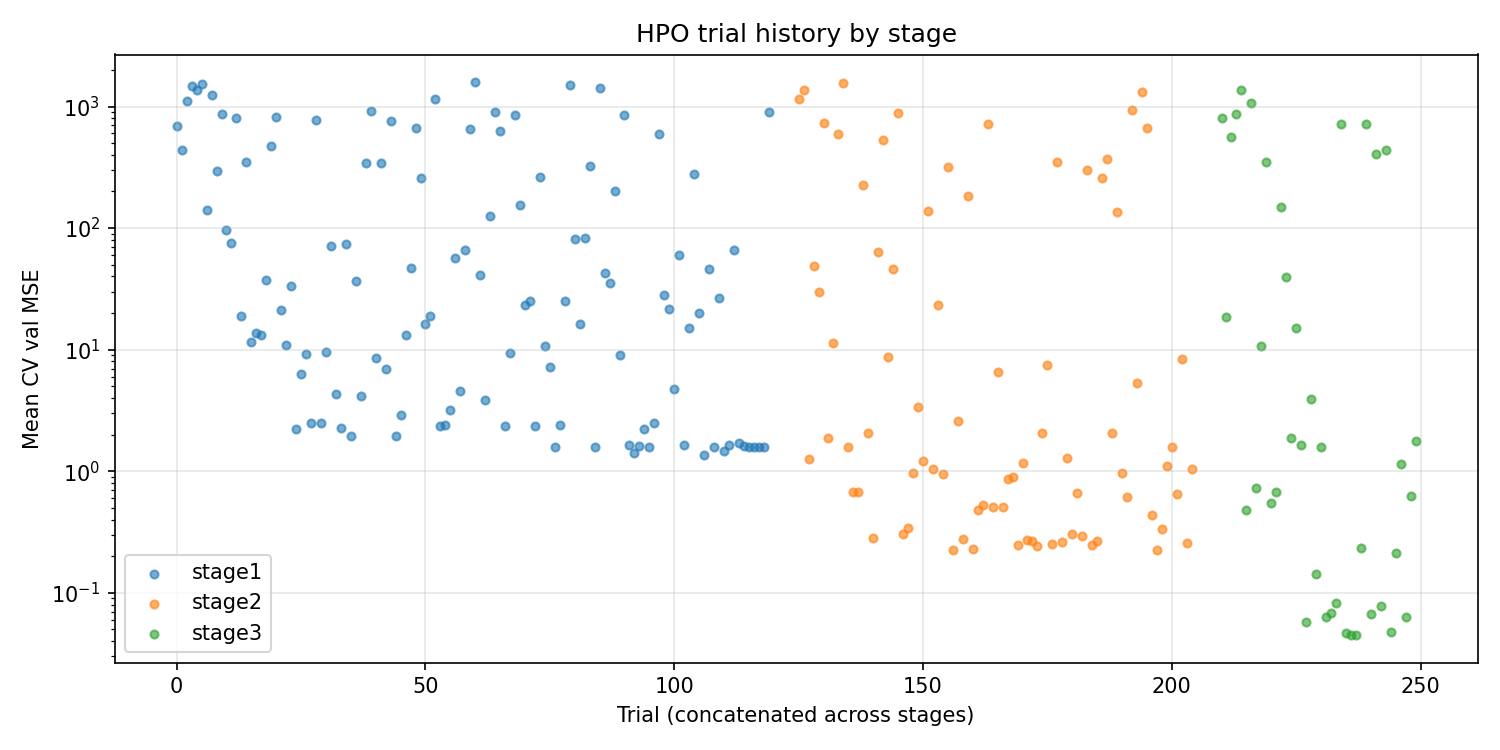

The table this chart was drawn from, first rows:
stage, trial_number, n_layers, n_neurons, activation, lr, weight_decay, mean_val_mse, se, std, n_params
stage1, 0, 2, 16, sigmoid, 0.004623, 0.01, 692.7, 0.0, 0.0, 321
stage1, 1, 1, 16, gelu, 0.001641, 0.001, 442.9, 0.0, 0.0, 49
stage1, 2, 1, 16, tanh, 0.00124, 1e-05, 1110, 0.0, 0.0, 49
stage1, 3, 2, 12, relu, 0.0001914, 0.0001, 1482, 0.0, 0.0, 193
stage1, 4, 2, 8, relu, 0.0004188, 0.001, 1371, 0.0, 0.0, 97
stage1, 5, 2, 8, sigmoid, 0.0004253, 1e-05, 1525, 0.0, 0.0, 97
stage1, 6, 1, 8, gelu, 0.00412, 0.0, 140.8, 0.0, 0.0, 25
stage1, 7, 2, 6, relu, 0.0005337, 0.0, 1238, 0.0, 0.0, 61
stage1, 8, 1, 12, gelu, 0.002209, 0.0, 293.5, 0.0, 0.0, 37
stage1, 9, 1, 6, relu, 0.001951, 0.001, 873.8, 0.0, 0.0, 19
stage1, 10, 1, 8, gelu, 0.005818, 0.0, 96.29, 0.0, 0.0, 25
stage1, 11, 1, 8, gelu, 0.006966, 0.01, 74.77, 0.0, 0.0, 25
stage1, 12, 1, 8, tanh, 0.004575, 0.01, 801.2, 0.0, 0.0, 25
stage1, 13, 2, 8, gelu, 0.009101, 0.01, 18.99, 0.0, 0.0, 97
stage1, 14, 2, 8, gelu, 0.00111, 0.01, 348.7, 0.0, 0.0, 97
stage1, 15, 2, 10, gelu, 0.008549, 0.001, 11.53, 0.0, 0.0, 141
stage1, 16, 2, 10, gelu, 0.007248, 0.001, 13.8, 0.0, 0.0, 141
stage1, 17, 2, 10, relu, 0.006403, 0.001, 13.11, 0.0, 0.0, 141
stage1, 18, 2, 10, relu, 0.003035, 0.001, 37.17, 0.0, 0.0, 141
stage1, 19, 2, 10, tanh, 0.00841, 0.0, 476.2, 0.0, 0.0, 141
stage1, 20, 1, 10, sigmoid, 0.004262, 0.001, 812.1, 0.0, 0.0, 31
stage1, 21, 2, 12, gelu, 0.00474, 0.001, 21.04, 0.0, 0.0, 193
stage1, 22, 2, 10, gelu, 0.009083, 0.001, 10.87, 0.0, 0.0, 141
stage1, 23, 2, 10, gelu, 0.003348, 1e-05, 33.49, 0.0, 0.0, 141
stage1, 24, 2, 16, relu, 0.008373, 1e-05, 2.226, 0.0, 0.0, 321
stage1, 25, 2, 16, relu, 0.005902, 1e-05, 6.34, 0.0, 0.0, 321
stage1, 26, 2, 16, relu, 0.005041, 1e-05, 9.284, 0.0, 0.0, 321
stage1, 27, 2, 16, relu, 0.007887, 1e-05, 2.484, 0.0, 0.0, 321
stage1, 28, 2, 6, sigmoid, 0.007483, 1e-05, 768.6, 0.0, 0.0, 61
stage1, 29, 2, 16, relu, 0.009354, 0.0001, 2.477, 0.0, 0.0, 321
stage1, 30, 2, 8, relu, 0.008916, 0.0001, 9.491, 0.0, 0.0, 97
stage1, 31, 1, 16, relu, 0.005389, 0.0001, 70.95, 0.0, 0.0, 49
stage1, 32, 2, 16, relu, 0.006842, 0.0001, 4.285, 0.0, 0.0, 321
stage1, 33, 2, 16, relu, 0.009719, 0.0001, 2.272, 0.0, 0.0, 321
stage1, 34, 1, 6, relu, 0.00944, 1e-05, 74.3, 0.0, 0.0, 19
stage1, 35, 2, 16, relu, 0.009264, 0.01, 1.943, 0.0, 0.0, 321
stage1, 36, 2, 4, relu, 0.008315, 0.0, 37.04, 0.0, 0.0, 33
stage1, 37, 2, 16, relu, 0.00707, 0.01, 4.163, 0.0, 0.0, 321
stage1, 38, 2, 16, tanh, 0.006605, 0.0001, 342, 0.0, 0.0, 321
stage1, 39, 2, 4, sigmoid, 0.006436, 0.0001, 910.4, 0.0, 0.0, 33
stage1, 40, 2, 12, relu, 0.007262, 0.0001, 8.614, 0.0, 0.0, 193
stage1, 41, 2, 16, sigmoid, 0.008981, 0.001, 345, 0.0, 0.0, 321
stage1, 42, 2, 12, relu, 0.009207, 1e-05, 6.873, 0.0, 0.0, 193
stage1, 43, 2, 12, tanh, 0.00389, 0.01, 759.3, 0.0, 0.0, 193
stage1, 44, 2, 16, gelu, 0.00751, 0.0001, 1.957, 0.0, 0.0, 321
stage1, 45, 2, 16, gelu, 0.00615, 0.0001, 2.893, 0.0, 0.0, 321
stage1, 46, 2, 16, gelu, 0.003708, 0.0, 13.11, 0.0, 0.0, 321
stage1, 47, 1, 12, gelu, 0.008894, 0.0001, 47, 0.0, 0.0, 37
stage1, 48, 1, 16, sigmoid, 0.008924, 0.01, 664.9, 0.0, 0.0, 49
stage1, 49, 2, 16, relu, 0.0007342, 0.0001, 256.8, 0.0, 0.0, 321
stage1, 50, 2, 6, gelu, 0.009391, 0.0001, 16.3, 0.0, 0.0, 61
stage1, 51, 2, 6, relu, 0.008052, 0.01, 19.09, 0.0, 0.0, 61
stage1, 52, 2, 4, tanh, 0.003004, 1e-05, 1145, 0.0, 0.0, 33
stage1, 53, 2, 16, gelu, 0.007263, 1e-05, 2.355, 0.0, 0.0, 321
stage1, 54, 2, 16, gelu, 0.006758, 1e-05, 2.398, 0.0, 0.0, 321
stage1, 55, 2, 16, gelu, 0.005891, 1e-05, 3.186, 0.0, 0.0, 321
stage1, 56, 1, 16, gelu, 0.005768, 1e-05, 57.05, 0.0, 0.0, 49
stage1, 57, 2, 16, gelu, 0.005198, 0.01, 4.54, 0.0, 0.0, 321
stage1, 58, 2, 6, gelu, 0.003565, 1e-05, 66.36, 0.0, 0.0, 61
stage1, 59, 1, 16, tanh, 0.007978, 0.001, 653.9, 0.0, 0.0, 49
... 180 more rows
